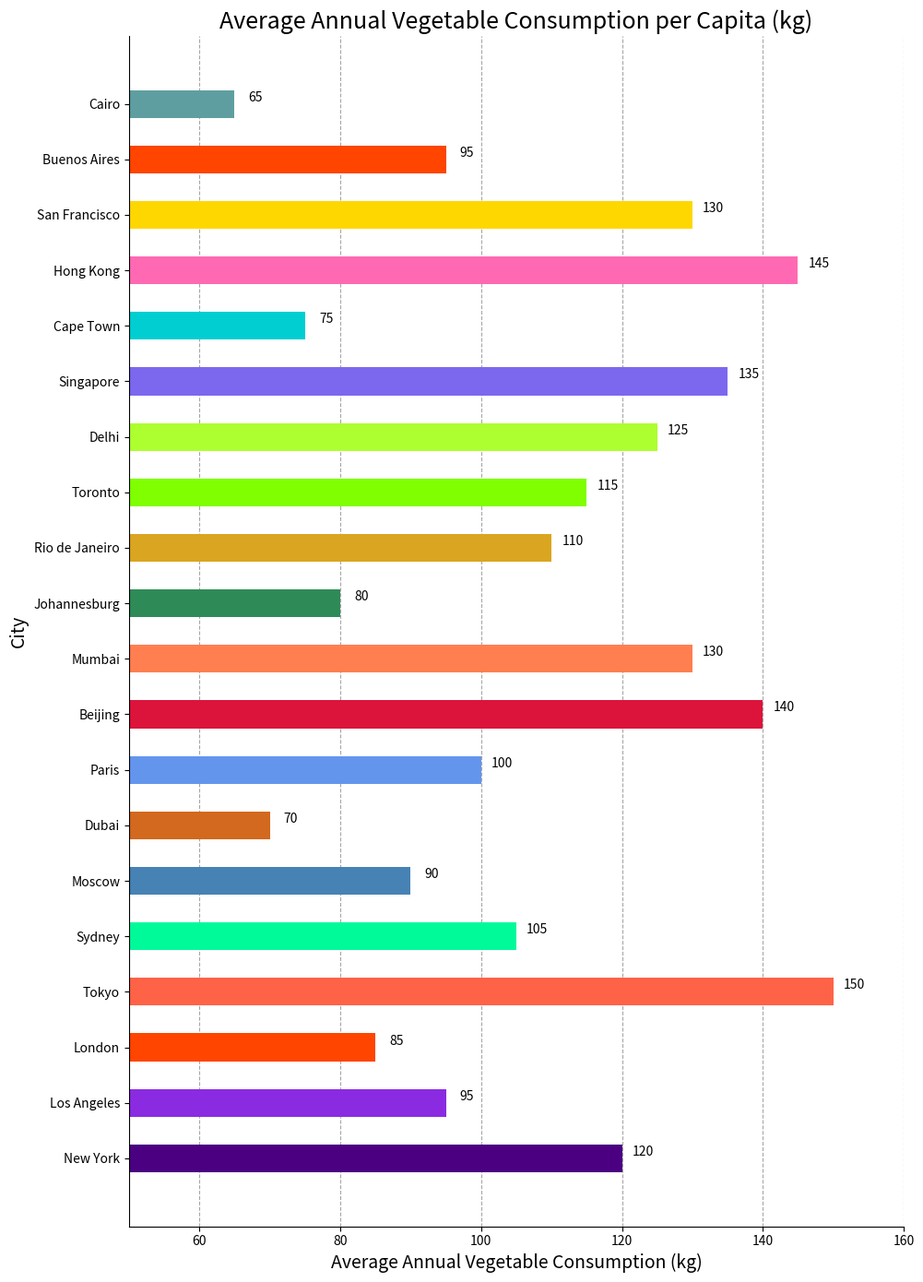

Python code for this plot:

import matplotlib.pyplot as plt

# Data
cities = [
    "New York", "Los Angeles", "London", "Tokyo", "Sydney",
    "Moscow", "Dubai", "Paris", "Beijing", "Mumbai",
    "Johannesburg", "Rio de Janeiro", "Toronto", "Delhi", 
    "Singapore", "Cape Town", "Hong Kong", "San Francisco", 
    "Buenos Aires", "Cairo"
]
consumption = [
    120, 95, 85, 150, 105, 90, 70, 100, 140, 130,
    80, 110, 115, 125, 135, 75, 145, 130, 95, 65
]

# Set up the matplotlib figure
fig, ax = plt.subplots(figsize=(10, 14))

# Horizontal bar chart
bars = ax.barh(cities, consumption, color=[
    '#4B0082', '#8A2BE2', '#FF4500', '#FF6347', '#00FA9A', 
    '#4682B4', '#D2691E', '#6495ED', '#DC143C', '#FF7F50', 
    '#2E8B57', '#DAA520', '#7FFF00', '#ADFF2F', '#7B68EE',
    '#00CED1', '#FF69B4', '#FFD700', '#FF4500', '#5F9EA0'
], height=0.5)

# Set the title and labels
ax.set_title('Average Annual Vegetable Consumption per Capita (kg)', fontsize=18)
ax.set_xlabel('Average Annual Vegetable Consumption (kg)', fontsize=14)
ax.set_ylabel('City', fontsize=14)

# Remove the spines
for spine in ['top', 'right']:
    ax.spines[spine].set_visible(False)

# Set grid to be behind the bars
ax.set_axisbelow(True)
ax.xaxis.grid(color='gray', linestyle='dashed', alpha=0.7)

# Show Values on Bars
for bar in bars:
    width = bar.get_width()
    label_x_pos = width + 3
    ax.text(label_x_pos, bar.get_y() + bar.get_height() / 2, f'{width}', ha='center', va='bottom')

# Set the layout to be tight
plt.tight_layout()

# Set y-axis limits
ax.set_xlim(50, 160)

# Show the plot
plt.show()
